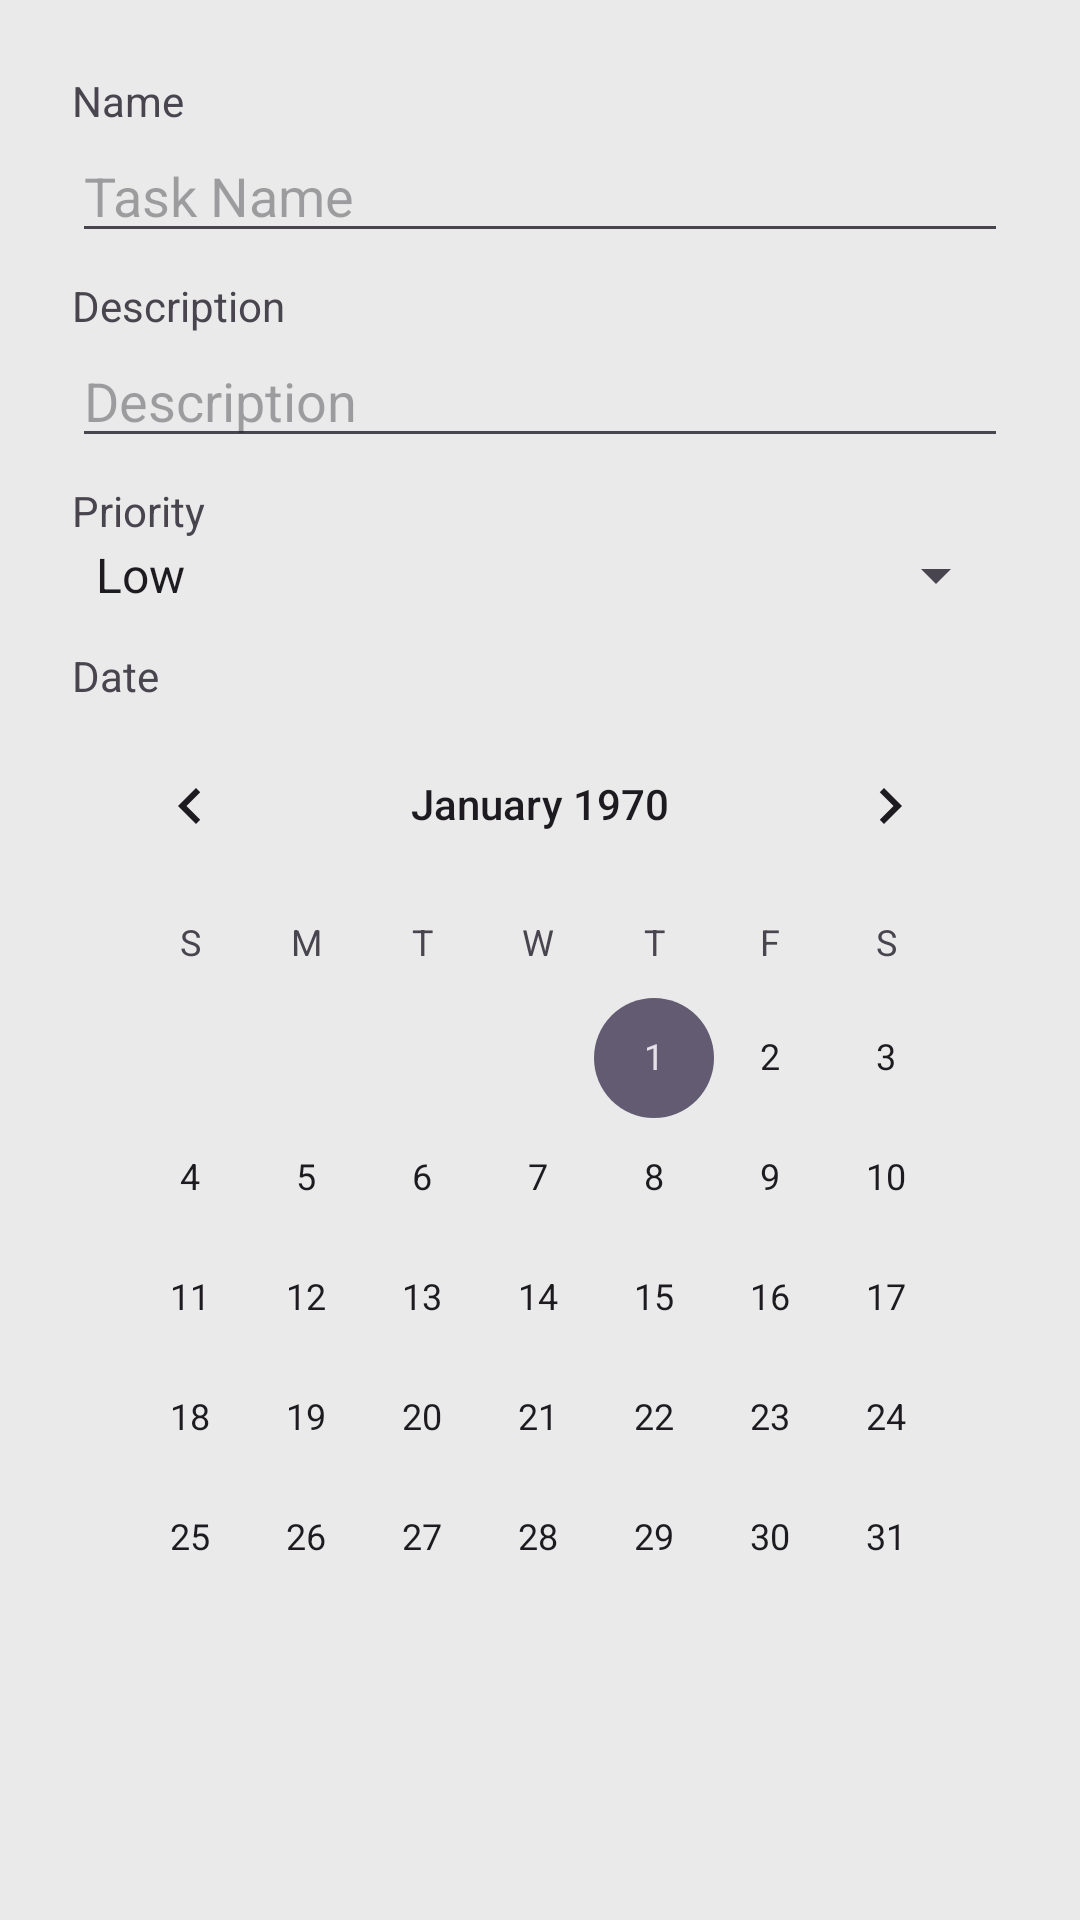

Here is an Android app screen rendered from its layout file. Give the layout XML and the strings, colors and styles it references.
<!-- AndroidManifest.xml: application theme Theme.TODOApp -->
<!-- res/layout/task_dialog.xml -->
<?xml version="1.0" encoding="utf-8"?>
<LinearLayout xmlns:android="http://schemas.android.com/apk/res/android"
    xmlns:app="http://schemas.android.com/apk/res-auto"
    xmlns:tools="http://schemas.android.com/tools"
    android:layout_width="match_parent"
    android:layout_height="match_parent"
    android:layout_marginStart="24dp"
    android:layout_marginEnd="24dp"
    android:orientation="vertical"
    android:paddingStart="24dp"
    android:paddingTop="24dp"
    android:paddingEnd="24dp">

    <TextView
        android:id="@+id/textView"
        android:layout_width="match_parent"
        android:layout_height="wrap_content"
        android:text="Name" />

    <EditText
        android:id="@+id/taskNameInp"
        android:layout_width="match_parent"
        android:layout_height="wrap_content"
        android:layout_marginBottom="8dp"
        android:ems="10"
        android:hint="Task Name"
        android:inputType="text" />

    <TextView
        android:id="@+id/textView3"
        android:layout_width="match_parent"
        android:layout_height="wrap_content"
        android:text="Description" />

    <EditText
        android:id="@+id/taskDescriptionInp"
        android:layout_width="match_parent"
        android:layout_height="wrap_content"
        android:layout_marginBottom="8dp"
        android:ems="10"
        android:hint="Description"
        android:inputType="text"
        android:singleLine="false" />

    <TextView
        android:id="@+id/textView4"
        android:layout_width="match_parent"
        android:layout_height="wrap_content"
        android:text="Priority" />

    <Spinner
        android:id="@+id/taskPriorityInp"
        android:layout_width="match_parent"
        android:layout_height="wrap_content"
        android:layout_marginBottom="12dp"
        android:entries="@array/priorities" />

    <TextView
        android:id="@+id/textView5"
        android:layout_width="match_parent"
        android:layout_height="wrap_content"
        android:text="Date" />

    <CalendarView
        android:id="@+id/task_date"
        android:layout_width="match_parent"
        android:layout_height="wrap_content" />

</LinearLayout>
<!-- resources referenced by this layout -->
<resources>
  <string-array name="priorities">
          <item>Low</item>
          <item>Normal</item>
          <item>High</item>
      </string-array>
  <style name="Theme.TODOApp" parent="Base.Theme.TODOApp" />
  <style name="Base.Theme.TODOApp" parent="Theme.Material3.DayNight.NoActionBar">
          <item name="colorPrimary">#008D3A</item>
          <item name="android:windowBackground">#EAEAEA</item>
      </style>
</resources>
